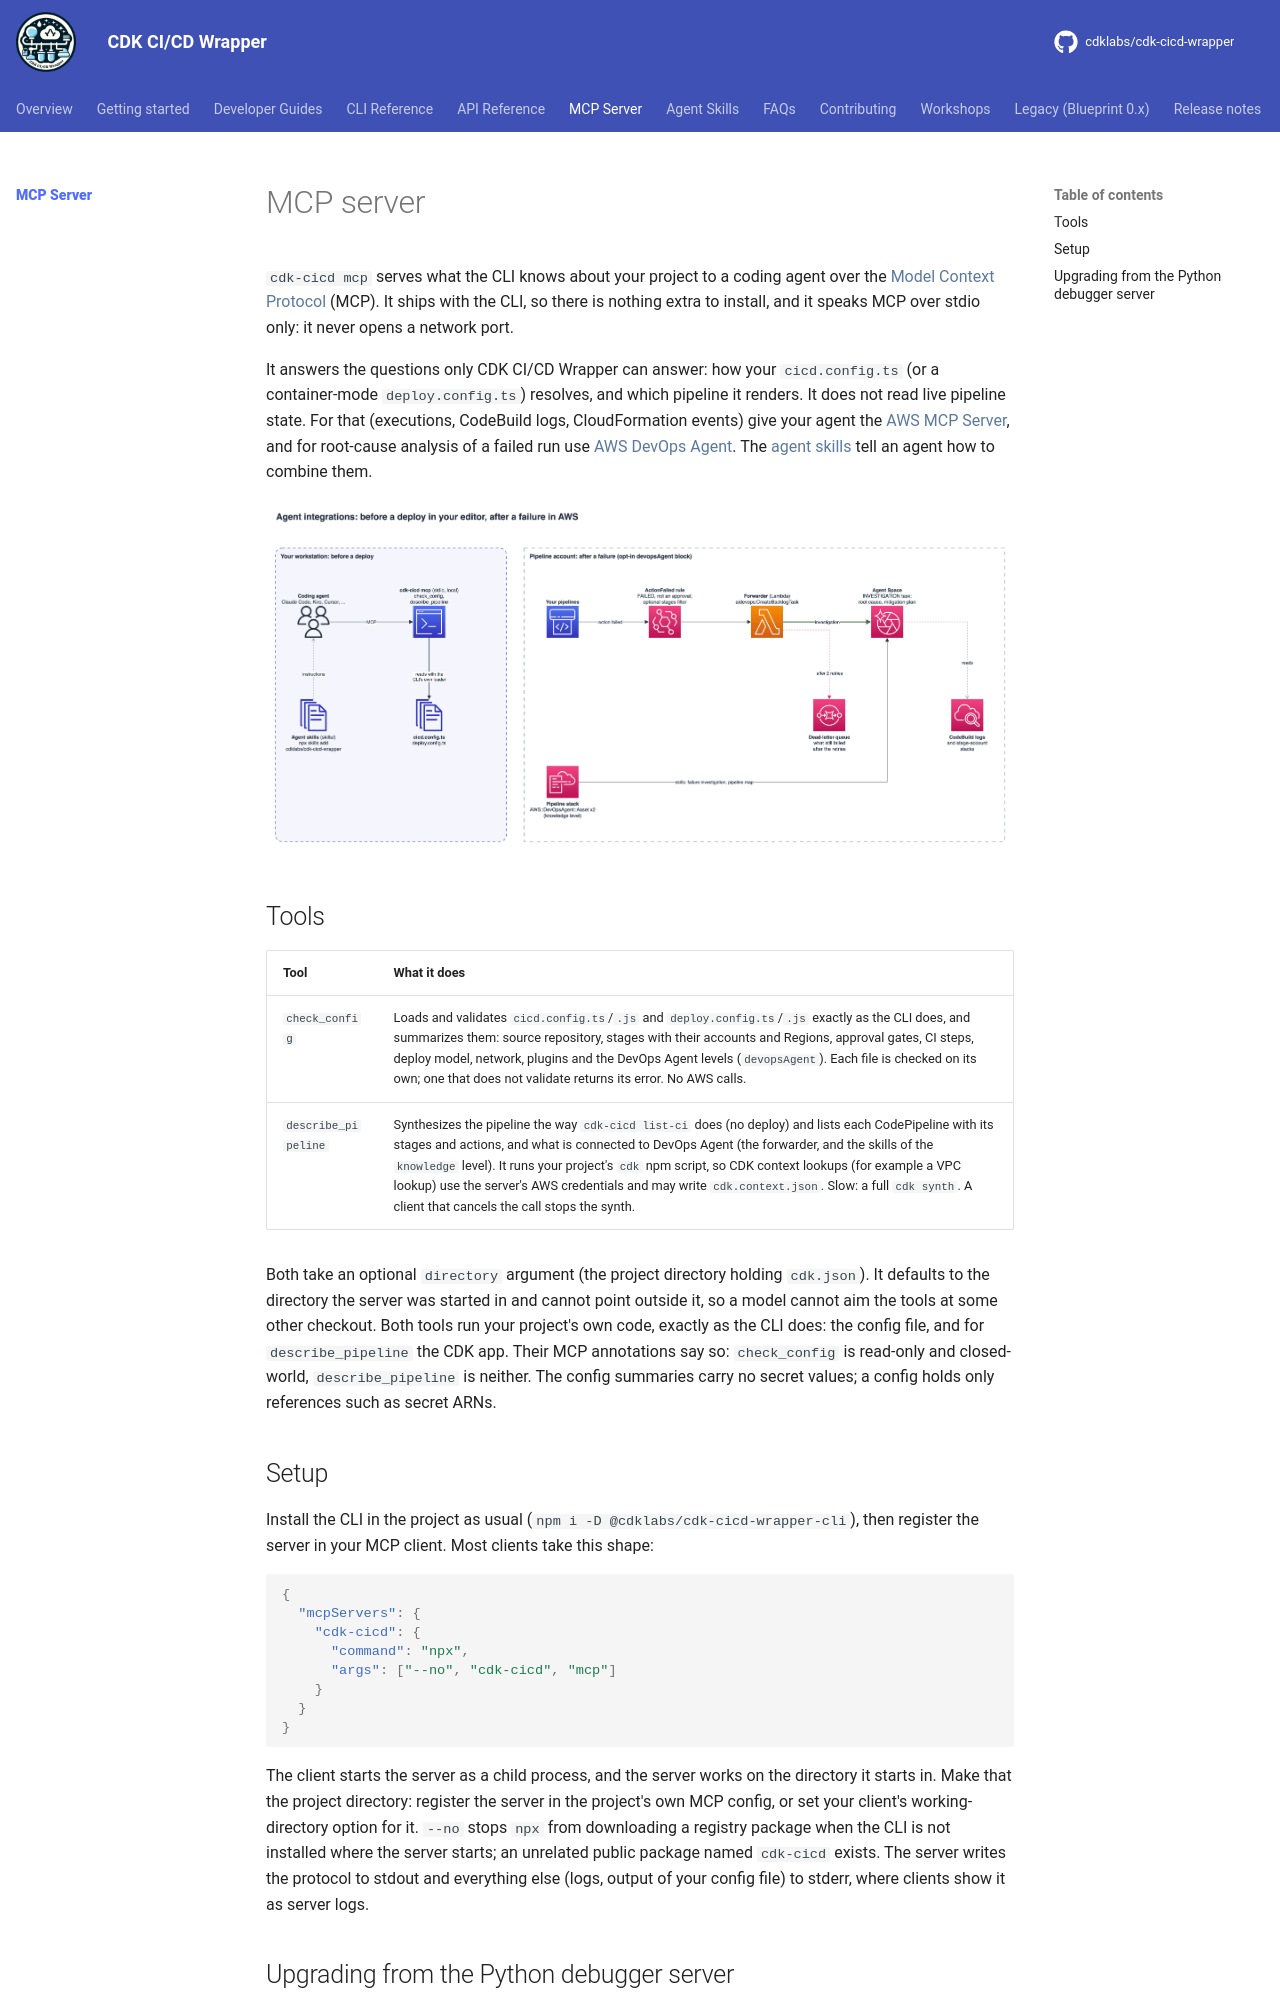

repository: cdklabs/cdk-cicd-wrapper · page: mcp/index.html · generator: mkdocs

# MCP server

`cdk-cicd mcp` serves what the CLI knows about your project to a coding agent over the
[Model Context Protocol](https://modelcontextprotocol.io/) (MCP). It ships with the CLI, so there is nothing
extra to install, and it speaks MCP over stdio only: it never opens a network port.

It answers the questions only {{ project_name }} can answer: how your `cicd.config.ts` (or a container-mode
`deploy.config.ts`) resolves, and which pipeline it renders. It does not read live pipeline state. For that
(executions, CodeBuild logs, CloudFormation events) give your agent the
[AWS MCP Server](https://docs.aws.amazon.com/agent-toolkit/latest/userguide/getting-started-aws-mcp-server.html),
and for root-cause analysis of a failed run use [AWS DevOps Agent](../developer_guides/devops_agent.md). The
[agent skills](../skills/index.md) tell an agent how to combine them.

![Agent integrations: cdk-cicd mcp and the skills on your workstation, before a deploy; the opt-in DevOps Agent integration in the pipeline account, after a failure](../assets/diagrams/autopilot-agent-integrations.png)

## Tools

| Tool                | What it does |
| ------------------- | ------------ |
| `check_config`      | Loads and validates `cicd.config.ts`/`.js` and `deploy.config.ts`/`.js` exactly as the CLI does, and summarizes them: source repository, stages with their accounts and Regions, approval gates, CI steps, deploy model, network, plugins and the DevOps Agent levels (`devopsAgent`). Each file is checked on its own; one that does not validate returns its error. No AWS calls. |
| `describe_pipeline` | Synthesizes the pipeline the way `cdk-cicd list-ci` does (no deploy) and lists each CodePipeline with its stages and actions, and what is connected to DevOps Agent (the forwarder, and the skills of the `knowledge` level). It runs your project's `cdk` npm script, so CDK context lookups (for example a VPC lookup) use the server's AWS credentials and may write `cdk.context.json`. Slow: a full `cdk synth`. A client that cancels the call stops the synth. |

Both take an optional `directory` argument (the project directory holding `cdk.json`). It defaults to the
directory the server was started in and cannot point outside it, so a model cannot aim the tools at some
other checkout. Both tools run your project's own code, exactly as the CLI does: the config file, and for
`describe_pipeline` the CDK app. Their MCP annotations say so: `check_config` is read-only and closed-world,
`describe_pipeline` is neither. The config summaries carry no secret values; a config holds only references
such as secret ARNs.

## Setup

Install the CLI in the project as usual (`npm i -D @cdklabs/cdk-cicd-wrapper-cli`), then register the server
in your MCP client. Most clients take this shape:

```json
{
  "mcpServers": {
    "cdk-cicd": {
      "command": "npx",
      "args": ["--no", "cdk-cicd", "mcp"]
    }
  }
}
```

The client starts the server as a child process, and the server works on the directory it starts in. Make
that the project directory: register the server in the project's own MCP config, or set your client's
working-directory option for it. `--no` stops `npx` from downloading a registry package when the CLI is not
installed where the server starts; an unrelated public package named `cdk-cicd` exists. The server writes
the protocol to stdout and everything else (logs, output of your config file) to stderr, where clients show
it as server logs.
